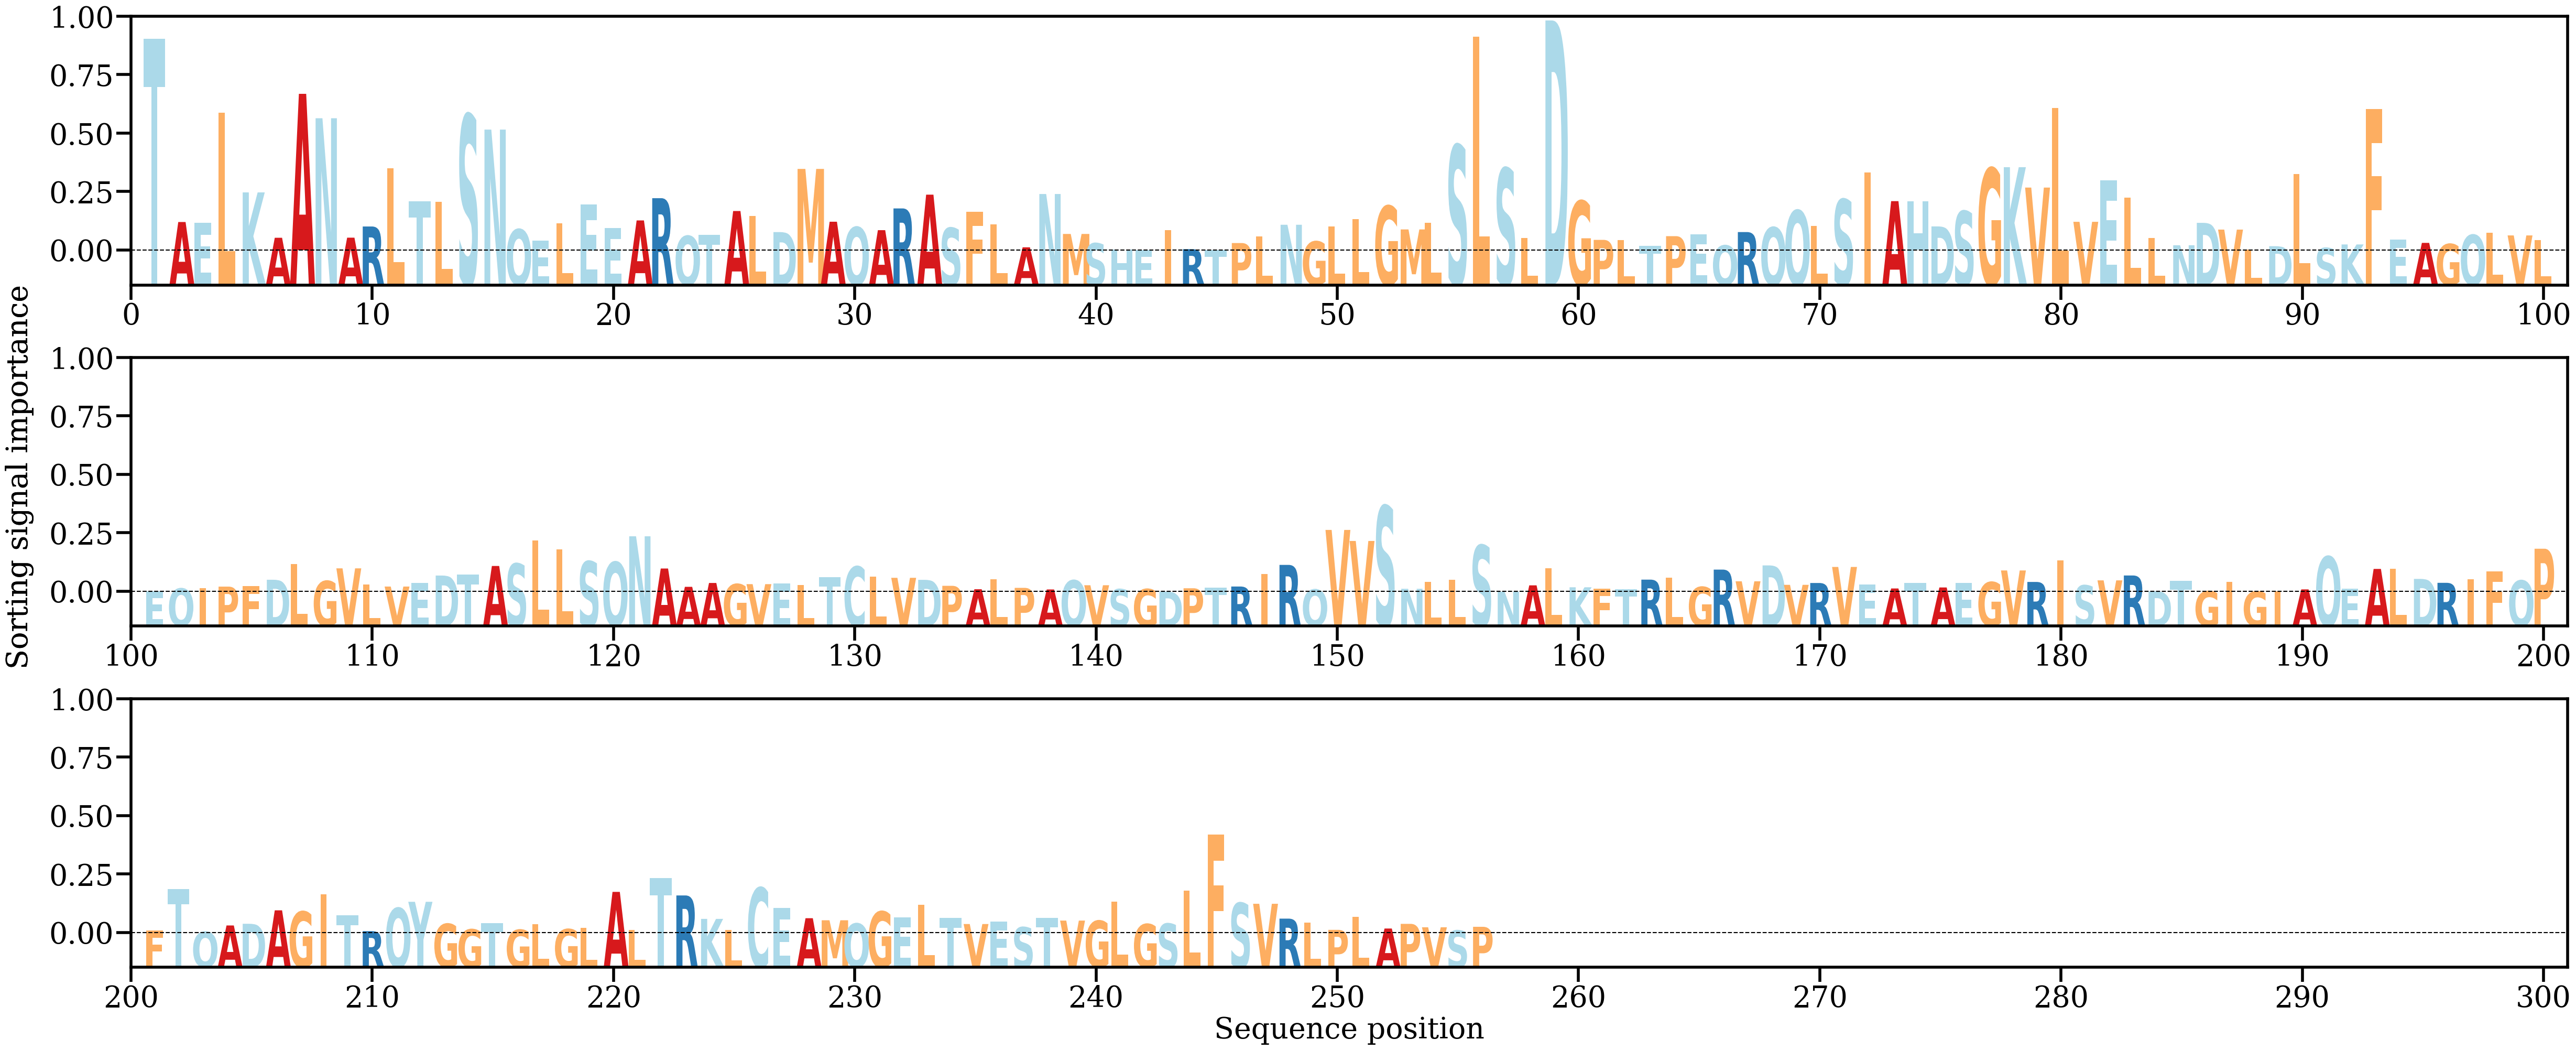

Source data for this figure (header and first rows):
AA, Alpha
T, [0.03117811]
A, [0.00422656]
E, [0.00414936]
L, [0.02033716]
K, [0.00858432]
A, [0.0019076]
A, [0.0230933]
N, [0.01950083]
A, [0.00192245]
R, [0.0035676]
L, [0.01213797]
T, [0.00730912]
L, [0.00720112]
S, [0.02000441]
N, [0.01782796]
Q, [0.00315518]
E, [0.00148962]
L, [0.00401835]
E, [0.00682963]
E, [0.0033512]
A, [0.00445989]
R, [0.0077333]
Q, [0.00217701]
T, [0.00230811]
A, [0.0058438]
L, [0.00514426]
D, [0.00274395]
M, [0.01204166]
A, [0.00427009]
Q, [0.00347839]
A, [0.00302833]
R, [0.00622604]
A, [0.00825263]
S, [0.00335722]
F, [0.0057613]
L, [0.00390707]
A, [0.0005026]
N, [0.00834878]
M, [0.00247027]
S, [0.00109902]
H, [0.00016406]
E, [9.370556e-05]
I, [0.00303895]
R, [0.00023169]
T, [0.000118]
P, [0.00113102]
L, [0.0020839]
N, [0.00382172]
G, [0.0013675]
L, [0.00358948]
L, [0.00468212]
G, [0.00658713]
M, [0.00313413]
L, [0.00409985]
S, [0.01553022]
L, [0.03153749]
S, [0.01213038]
L, [0.00184368]
D, [0.03389302]
G, [0.00733021]
... 196 more rows
